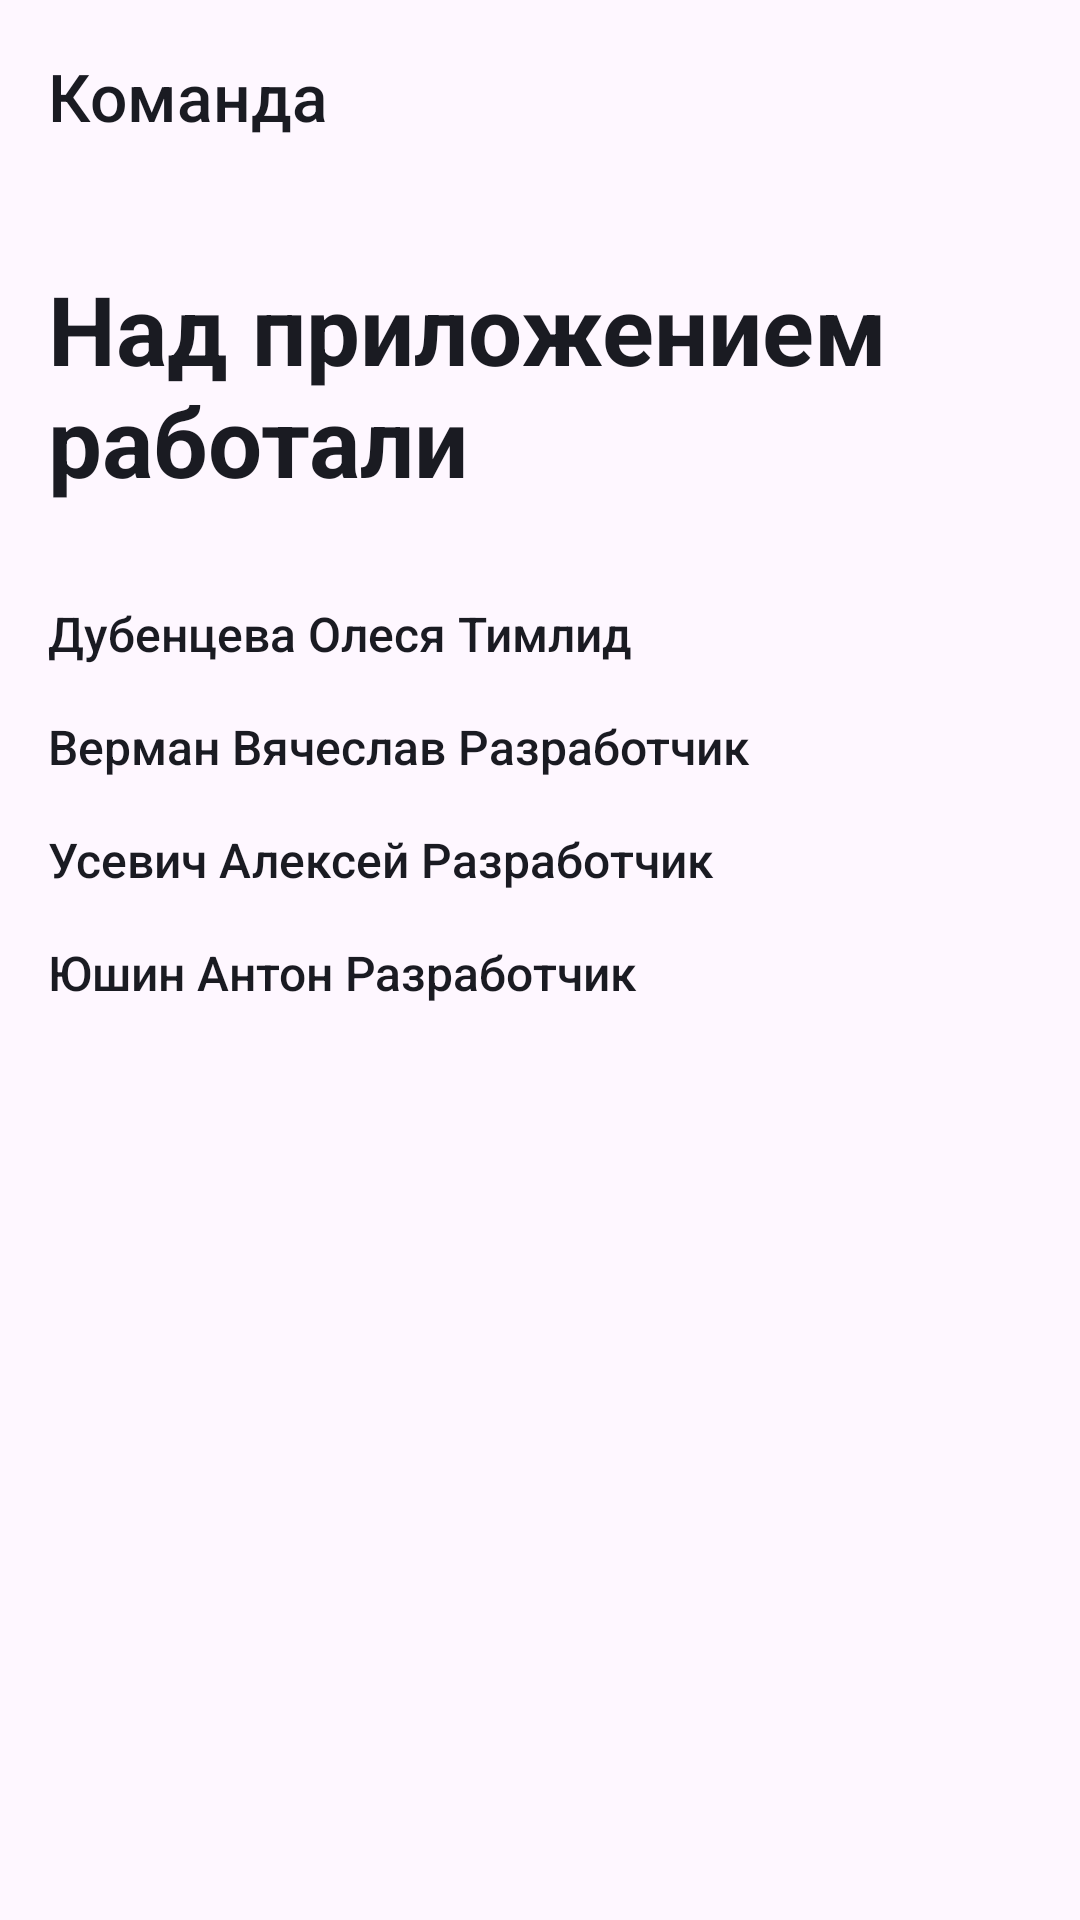

Produce the Android XML layout that renders to this screen, including the resource entries it uses.
<!-- AndroidManifest.xml: application theme Theme.PracticumAndroidDiploma -->
<!-- res/layout/team_fragment.xml -->
<?xml version="1.0" encoding="utf-8"?>
<LinearLayout xmlns:android="http://schemas.android.com/apk/res/android"
    xmlns:app="http://schemas.android.com/apk/res-auto"
    xmlns:tools="http://schemas.android.com/tools"
    android:layout_width="match_parent"
    android:layout_height="match_parent"
    android:orientation="vertical"
    tools:context=".team.ui.TeamFragment">

    <androidx.appcompat.widget.Toolbar
        android:id="@+id/toolbar_team"
        style="@style/ToolbarStyle"
        android:layout_width="match_parent"
        android:layout_height="wrap_content"
        android:minHeight="?attr/actionBarSize"
        app:title="@string/team_headline" />

    <TextView
        android:id="@+id/developers"
        style="@style/TeamBigTextStyle"
        android:layout_width="wrap_content"
        android:layout_height="wrap_content"
        android:layout_marginHorizontal="@dimen/dp_16"
        android:layout_marginTop="@dimen/dp_24"
        android:layout_marginBottom="@dimen/dp_16"
        android:text="@string/developers" />

    <TextView
        style="@style/TeamNormalTextStyle"
        android:layout_width="wrap_content"
        android:layout_height="wrap_content"
        android:layout_marginHorizontal="@dimen/dp_16"
        android:layout_marginTop="@dimen/dp_16"
        android:text="@string/olesya_dubentseva" />

    <TextView
        style="@style/TeamNormalTextStyle"
        android:layout_width="wrap_content"
        android:layout_height="wrap_content"
        android:layout_marginHorizontal="@dimen/dp_16"
        android:layout_marginTop="@dimen/dp_16"
        android:text="@string/vyacheslav_verman" />

    <TextView
        style="@style/TeamNormalTextStyle"
        android:layout_width="wrap_content"
        android:layout_height="wrap_content"
        android:layout_marginHorizontal="@dimen/dp_16"
        android:layout_marginTop="@dimen/dp_16"
        android:text="@string/alexey_usevich" />

    <TextView
        style="@style/TeamNormalTextStyle"
        android:layout_width="wrap_content"
        android:layout_height="wrap_content"
        android:layout_marginHorizontal="@dimen/dp_16"
        android:layout_marginTop="@dimen/dp_16"
        android:text="@string/anton_iushin" />
</LinearLayout>
<!-- resources referenced by this layout -->
<resources>
  <dimen name="dp_16">16dp</dimen>
  <dimen name="dp_24">24dp</dimen>
  <string name="alexey_usevich">Усевич Алексей Разработчик</string>
  <string name="anton_iushin">Юшин Антон Разработчик</string>
  <string name="developers">Над приложением работали</string>
  <string name="olesya_dubentseva">Дубенцева Олеся Тимлид</string>
  <string name="team_headline">Команда</string>
  <string name="vyacheslav_verman">Верман Вячеслав Разработчик</string>
  <style name="TeamBigTextStyle">
          <item name="android:textAppearance">@style/TextBold32</item>
          <item name="android:textColor">?attr/colorOnPrimary</item>
      </style>
  <style name="TeamNormalTextStyle" parent="TeamBigTextStyle">
          <item name="android:textAppearance">@style/TextMedium16</item>
      </style>
  <style name="ToolbarStyle">
          <item name="titleTextAppearance">@style/TextMedium22</item>
          <item name="theme">@style/Theme.PracticumAndroidDiploma</item>
          <item name="titleTextColor">?attr/colorOnPrimary</item>
          <item name="android:minHeight">?attr/actionBarSize</item>
      </style>
  <style name="Theme.PracticumAndroidDiploma" parent="Base.Theme.PracticumAndroidDiploma">
          
          <item name="colorPrimary">@color/white_universal</item>
          <item name="colorOnPrimary">@color/black_universal</item>
          
          <item name="colorSecondary">@color/light_gray</item>
          <item name="colorOnSecondary">@color/gray</item>
          
          <item name="android:windowLightStatusBar">true</item>
      </style>
  <style name="TextBold32">
          <item name="fontFamily">@font/ys_display_bold</item>
          <item name="android:textSize">@dimen/font_32</item>
          <item name="android:textAllCaps">false</item>
      </style>
  <style name="TextMedium16">
          <item name="fontFamily">@font/ys_display_medium</item>
          <item name="android:textSize">@dimen/font_16</item>
          <item name="android:textAllCaps">false</item>
      </style>
  <style name="TextMedium22">
          <item name="fontFamily">@font/ys_display_medium</item>
          <item name="android:textSize">@dimen/font_22</item>
          <item name="android:textAllCaps">false</item>
      </style>
  <style name="Base.Theme.PracticumAndroidDiploma" parent="Theme.Material3.DayNight.NoActionBar">
          
          <item name="colorPrimaryVariant">@color/blue</item>
          
          <item name="colorSecondaryVariant">@color/red</item>
          
          <item name="colorAccent">@color/blue</item>
          <item name="colorControlActivated">@color/blue</item>
          <item name="textColorSearchUrl">@color/black_universal</item>
          
          <item name="colorTertiary">@color/gray</item>
          <item name="colorOnTertiary">@color/light_gray</item>
      </style>
  <color name="white_universal">#FDFDFD</color>
  <color name="black_universal">#1A1B22</color>
  <color name="light_gray">#E6E8EB</color>
  <color name="gray">#AEAFB4</color>
  <dimen name="font_32">32sp</dimen>
  <dimen name="font_16">16sp</dimen>
  <dimen name="font_22">22sp</dimen>
  <color name="blue">#3772E7</color>
  <color name="red">#F56B6C</color>
</resources>
